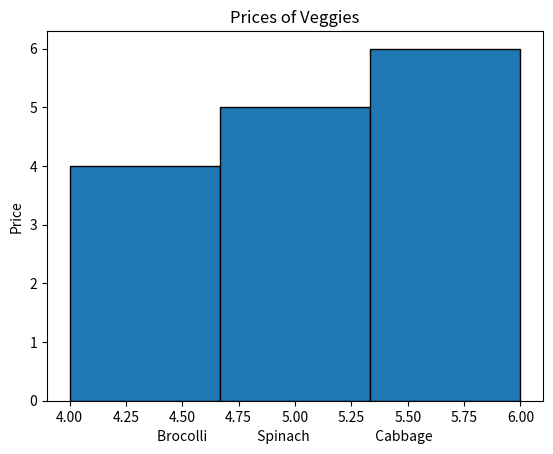

Reproduce this figure in Python.
import pandas as pd 
from matplotlib import pyplot as plt 

#plt.style.use('prices')

prices = [4,4,4,4,5,5,5,5,5,6,6,6,6,6,6]

plt.hist(prices, bins=3, edgecolor='black')


plt.title('Prices of Veggies')

plt.xlabel('Brocolli                Spinach                     Cabbage')
plt.ylabel('Price')
plt.show()
